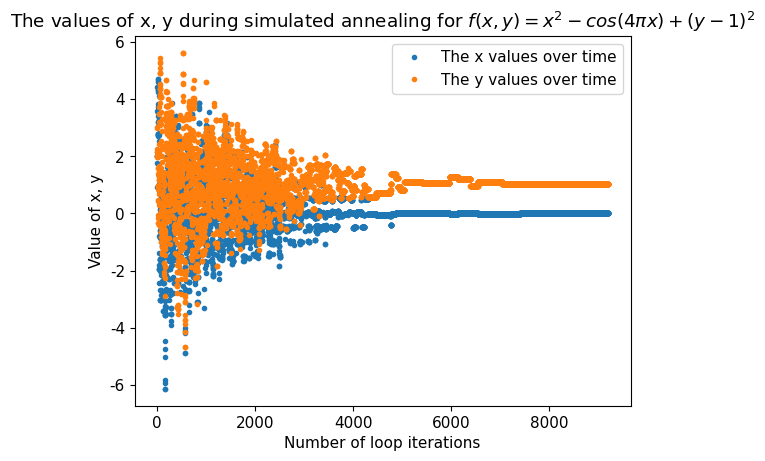

Source code (Python):
import numpy as np
import matplotlib.pyplot as plt
import random as random
from matplotlib import rc

def guassian():
    """Return two random Guassian numbers,
    code copied from rutherford.py from Newman"""
    sigma = 1  # standard deviation of 1
    r = np.sqrt(-2 * (sigma ** 2) * np.log(1 - random.random()))
    theta = 2 * np.pi * random.random()
    x = r * np.cos(theta)
    y = r * np.sin(theta)
    return x, y


def temp_function_i(x, y):
    """Return the temperature function as given in equation 9"""
    return x**2 - np.cos(4 * np.pi * x) + (y - 1)**2


N = 25
R = 0.02
Tmax = 10.0
Tmin = 1e-3
tau = 1e3

# Choose N city locations and calculate the initial distance
x, y = 2, 2
temperature = temp_function_i(x, y)

# Main loop
t = 0
T = Tmax
num_iter = 0

# initialize arrays
values = [[x, y]]

while T > Tmin:
    num_iter +=1

    # Cooling
    t += 1
    T = Tmax*np.exp(-t/tau)

    delta1, delta2 = guassian()
    x_old, y_old = x, y
    x, y = x + delta1, y + delta2

    # Swap them and calculate the change in temperature
    oldTemperature = temperature
    temperature = temp_function_i(x, y)

    deltaT = temperature - oldTemperature

    # If the move is rejected, swap them back again
    if random.random() > np.exp(-deltaT/T):
        x, y = x_old, y_old
        temperature = oldTemperature
    values.append([x, y]) # save the x and y values

print(x, y)
print("Number of iterations", num_iter)

values = np.array(values)
font = {'family': 'DejaVu Sans', 'size': 11}  # adjust fonts
rc('font', **font)
plt.figure(1)
plt.plot(range(len(values[:, 0])), values[:, 0], '.', label="The x values over time")
plt.plot(range(len(values[:, 0])), values[:, 1], '.', label="The y values over time")
plt.title(r"The values of x, y during simulated annealing for $f(x, y) = x^2 - cos(4 \pi x) + (y -1)^2$")
plt.xlabel("Number of loop iterations")
plt.ylabel("Value of x, y")
plt.legend(loc="best")
plt.show()
